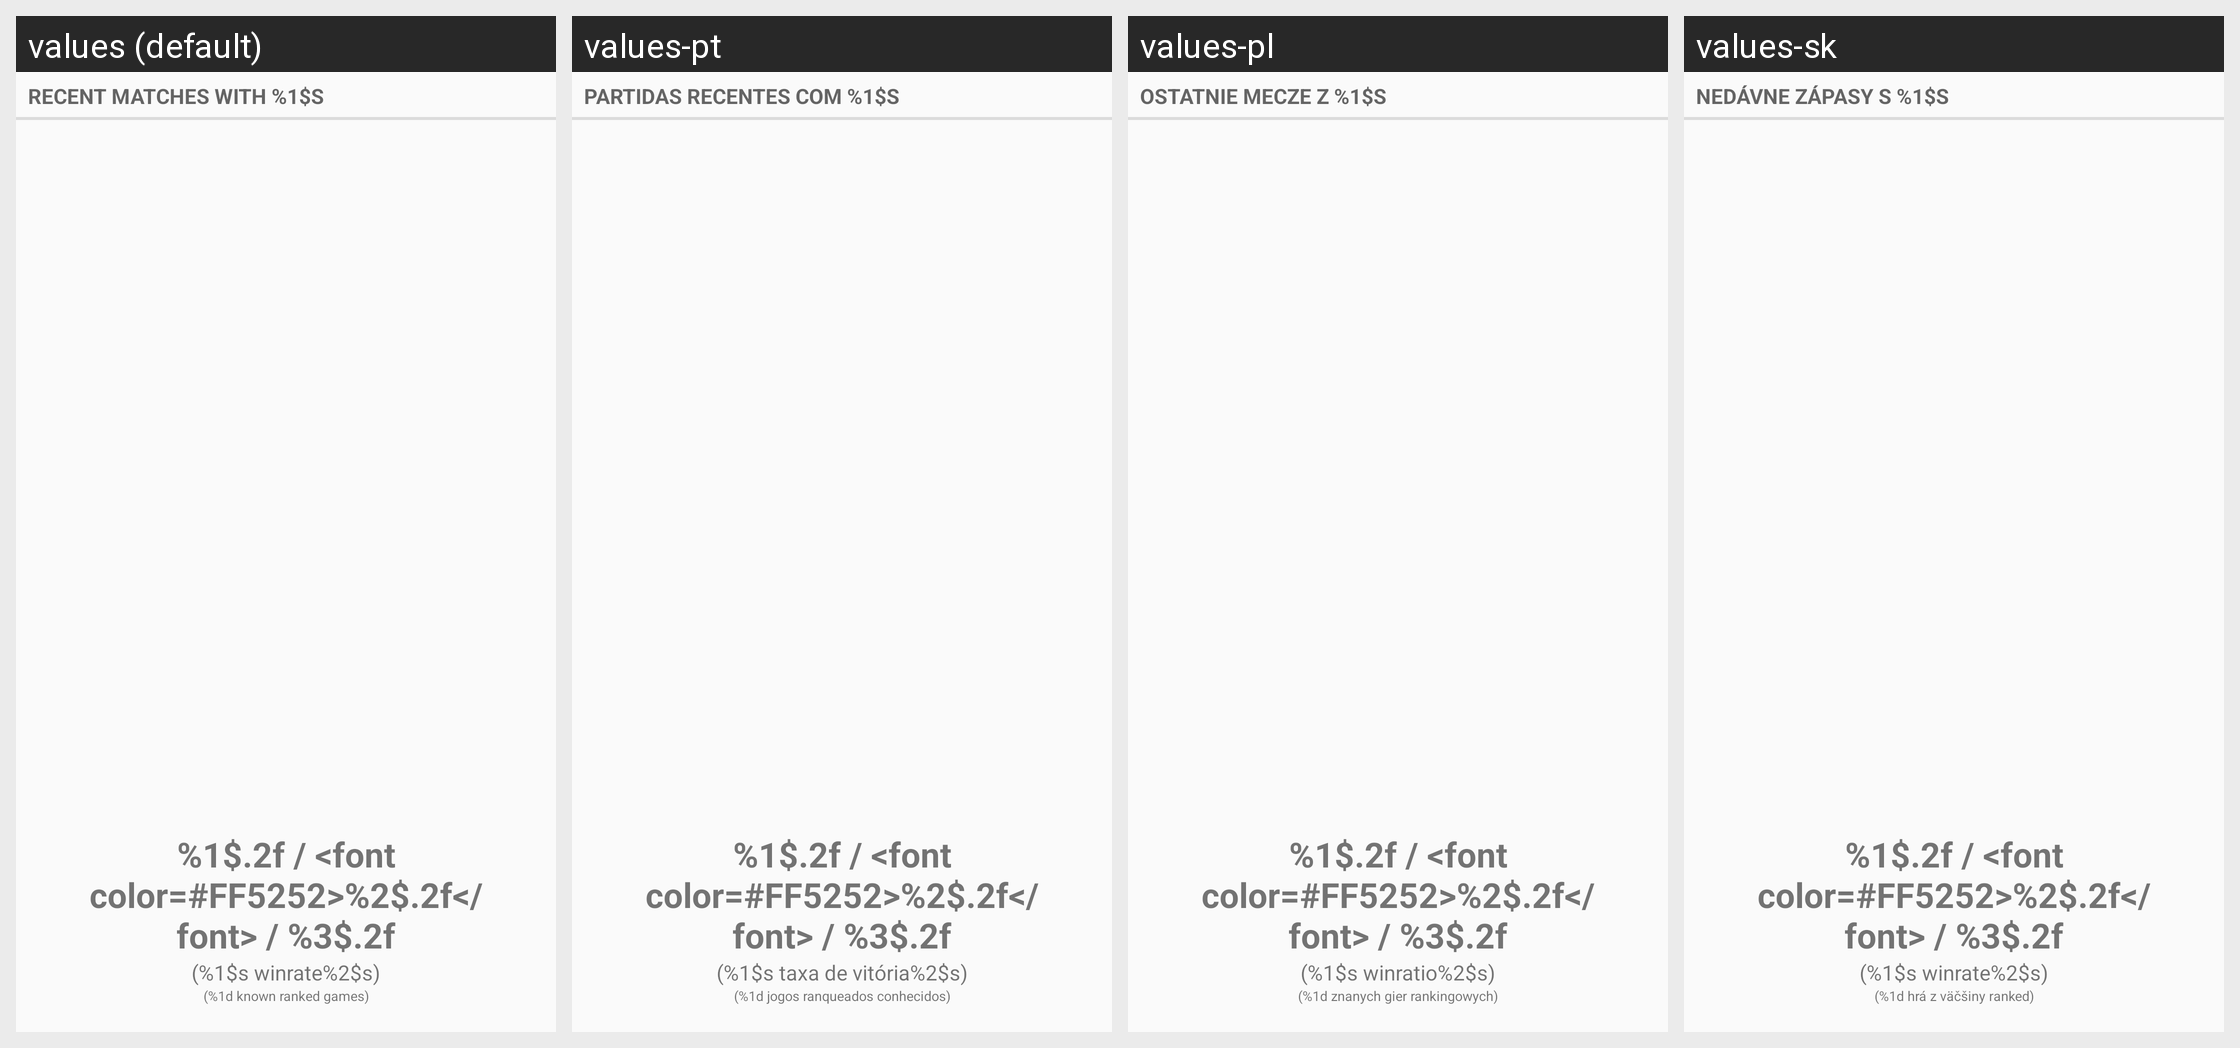

The Android screen above is rendered under several locales of the same app. Produce the string resources it draws, with the default and per-locale values.
Android screen res/layout/card_recent_games.xml rendered under 4 locales, left to right: values (default), values-pt, values-pl, values-sk. Device: Nexus 5 (rendered at 1080×1920; each locale shown at half size, 540×960, under a caption strip naming it); theme AppTheme.
Other locales in the repository, not shown: values-el, values-es, values-fr, values-nb-rNO, values-pt-rBR, values-ru, values-si.
Strings drawn on this screen, with the default value and each locale's value (text and hints the layout hard-codes, and strings that could not be matched under every locale, appear in the picture but are not listed):

recent_matches
  values: Recent matches with %1$s
  values-pt: Partidas recentes com %1$s
  values-pl: Ostatnie mecze z %1$s
  values-sk: Nedávne zápasy s %1$s

average_kda_template
  values: %1$.2f / <font color=#FF5252>%2$.2f</font> / %3$.2f
  values-pt: %1$.2f / <font color=#FF5252>%2$.2f</font> / %3$.2f
  values-pl: %1$.2f / <font color=#FF5252>%2$.2f</font> / %3$.2f
  values-sk: %1$.2f / <font color=#FF5252>%2$.2f</font> / %3$.2f

aggregated_data
  values: (%1$s winrate%2$s)
  values-pt: (%1$s taxa de vitória%2$s)
  values-pl: (%1$s winratio%2$s)
  values-sk: (%1$s winrate%2$s)

over_x_games
  values: (%1d known ranked games)
  values-pt: (%1d jogos ranqueados conhecidos)
  values-pl: (%1d znanych gier rankingowych)
  values-sk: (%1d hrá z väčšiny ranked)
